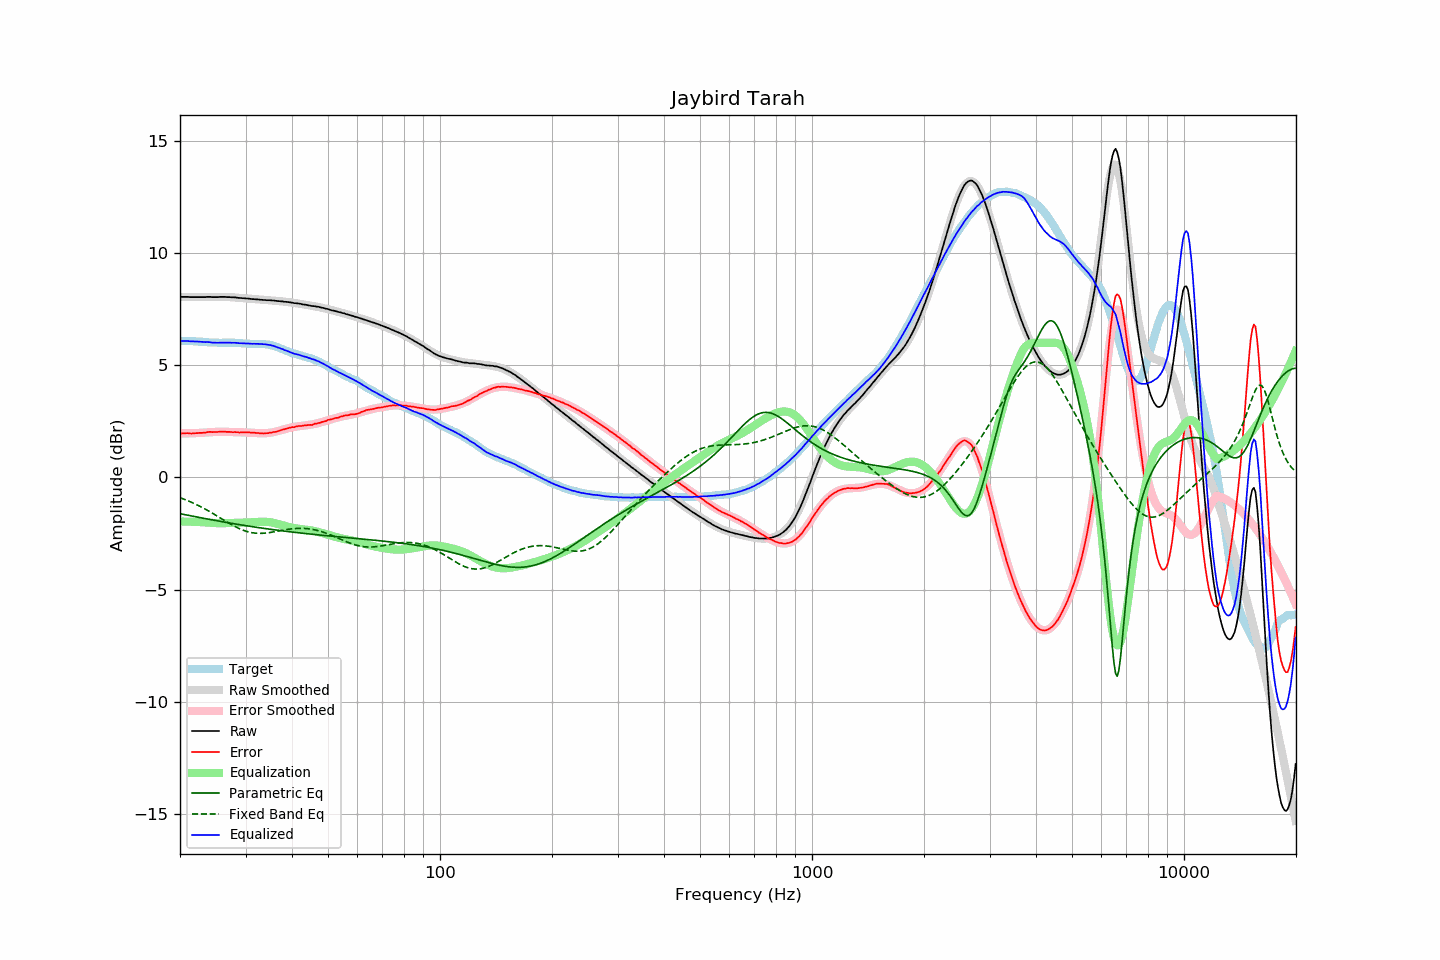

Data behind this chart, as committed beside it:
frequency, raw, error, smoothed, error_smoothed, equalization, parametric_eq, fixed_band_eq, equalized_raw, equalized_smoothed, target
20.00, 8.05, 1.96, 8.05, 1.96, -1.96, -1.61, -0.90, 6.09, 6.09, 6.09
20.20, 8.05, 1.96, 8.05, 1.96, -1.96, -1.63, -0.93, 6.09, 6.09, 6.09
20.40, 8.05, 1.96, 8.05, 1.96, -1.96, -1.64, -0.95, 6.09, 6.09, 6.09
20.61, 8.05, 1.97, 8.05, 1.96, -1.96, -1.66, -0.98, 6.09, 6.08, 6.09
20.81, 8.05, 1.98, 8.05, 1.97, -1.97, -1.67, -1.01, 6.08, 6.08, 6.08
21.02, 8.05, 1.98, 8.05, 1.97, -1.97, -1.68, -1.04, 6.08, 6.08, 6.07
21.23, 8.04, 1.97, 8.04, 1.97, -1.97, -1.70, -1.07, 6.07, 6.08, 6.07
21.44, 8.04, 1.96, 8.04, 1.97, -1.97, -1.71, -1.10, 6.07, 6.07, 6.08
21.66, 8.04, 1.97, 8.04, 1.97, -1.97, -1.73, -1.13, 6.07, 6.07, 6.07
21.87, 8.04, 1.97, 8.04, 1.98, -1.98, -1.74, -1.17, 6.06, 6.07, 6.07
22.09, 8.04, 1.98, 8.04, 1.98, -1.98, -1.75, -1.20, 6.06, 6.06, 6.06
22.31, 8.04, 1.98, 8.04, 1.98, -1.98, -1.77, -1.23, 6.06, 6.06, 6.06
22.54, 8.04, 1.99, 8.04, 1.99, -1.99, -1.78, -1.27, 6.05, 6.05, 6.05
22.76, 8.04, 1.99, 8.04, 1.99, -1.99, -1.80, -1.31, 6.05, 6.05, 6.05
22.99, 8.04, 1.99, 8.04, 2.00, -2.00, -1.81, -1.34, 6.04, 6.05, 6.05
23.22, 8.04, 2.00, 8.04, 2.00, -2.00, -1.82, -1.38, 6.04, 6.04, 6.04
23.45, 8.04, 2.00, 8.04, 2.01, -2.01, -1.84, -1.42, 6.03, 6.04, 6.04
23.69, 8.05, 2.02, 8.04, 2.01, -2.01, -1.85, -1.46, 6.04, 6.03, 6.03
23.92, 8.05, 2.03, 8.04, 2.02, -2.02, -1.86, -1.50, 6.03, 6.03, 6.02
24.16, 8.05, 2.03, 8.04, 2.02, -2.02, -1.88, -1.54, 6.03, 6.02, 6.02
24.40, 8.04, 2.02, 8.05, 2.03, -2.03, -1.89, -1.58, 6.01, 6.02, 6.02
24.65, 8.04, 2.02, 8.05, 2.03, -2.03, -1.90, -1.63, 6.01, 6.02, 6.02
24.89, 8.04, 2.03, 8.05, 2.03, -2.03, -1.92, -1.67, 6.01, 6.01, 6.02
25.14, 8.04, 2.03, 8.05, 2.04, -2.04, -1.93, -1.71, 6.00, 6.01, 6.01
25.39, 8.04, 2.04, 8.05, 2.04, -2.04, -1.94, -1.76, 6.00, 6.01, 6.00
25.65, 8.05, 2.05, 8.05, 2.04, -2.04, -1.95, -1.80, 6.01, 6.01, 6.00
25.91, 8.05, 2.05, 8.05, 2.04, -2.04, -1.97, -1.84, 6.01, 6.01, 6.00
26.16, 8.05, 2.04, 8.05, 2.04, -2.04, -1.98, -1.89, 6.01, 6.01, 6.01
26.43, 8.05, 2.04, 8.04, 2.04, -2.04, -1.99, -1.93, 6.02, 6.01, 6.01
26.69, 8.04, 2.03, 8.04, 2.03, -2.03, -2.01, -1.97, 6.01, 6.01, 6.01
26.96, 8.04, 2.03, 8.04, 2.03, -2.03, -2.02, -2.02, 6.01, 6.01, 6.01
27.23, 8.04, 2.03, 8.04, 2.03, -2.03, -2.03, -2.06, 6.01, 6.01, 6.01
27.50, 8.03, 2.02, 8.03, 2.03, -2.03, -2.04, -2.10, 6.00, 6.01, 6.01
27.77, 8.03, 2.02, 8.03, 2.03, -2.03, -2.05, -2.14, 6.01, 6.00, 6.01
28.05, 8.03, 2.03, 8.02, 2.02, -2.02, -2.07, -2.18, 6.01, 6.00, 6.00
28.33, 8.02, 2.02, 8.02, 2.02, -2.02, -2.08, -2.21, 6.00, 6.00, 6.00
28.62, 8.01, 2.02, 8.01, 2.02, -2.02, -2.09, -2.25, 5.99, 6.00, 5.99
28.90, 8.00, 2.00, 8.01, 2.02, -2.02, -2.10, -2.28, 5.98, 5.99, 6.00
29.19, 8.00, 2.01, 8.00, 2.01, -2.01, -2.11, -2.31, 5.99, 5.99, 5.99
29.48, 7.99, 2.01, 7.99, 2.01, -2.01, -2.13, -2.34, 5.98, 5.98, 5.98
29.78, 7.99, 2.02, 7.99, 2.01, -2.01, -2.14, -2.37, 5.98, 5.98, 5.98
30.08, 7.98, 2.01, 7.98, 2.01, -2.01, -2.15, -2.39, 5.97, 5.97, 5.97
30.38, 7.98, 2.02, 7.97, 2.01, -2.01, -2.16, -2.41, 5.97, 5.97, 5.96
30.68, 7.97, 2.01, 7.97, 2.00, -2.00, -2.17, -2.43, 5.97, 5.97, 5.96
30.99, 7.96, 2.00, 7.96, 2.00, -2.00, -2.18, -2.45, 5.96, 5.96, 5.96
31.30, 7.95, 1.99, 7.95, 1.99, -1.99, -2.19, -2.46, 5.96, 5.96, 5.96
31.61, 7.95, 2.00, 7.95, 1.99, -1.99, -2.20, -2.47, 5.96, 5.96, 5.95
31.93, 7.94, 1.99, 7.94, 1.98, -1.98, -2.21, -2.48, 5.96, 5.96, 5.95
32.24, 7.94, 1.98, 7.94, 1.98, -1.98, -2.22, -2.49, 5.96, 5.96, 5.96
32.57, 7.93, 1.98, 7.93, 1.98, -1.98, -2.24, -2.49, 5.95, 5.95, 5.95
32.89, 7.92, 1.96, 7.93, 1.97, -1.97, -2.25, -2.49, 5.95, 5.95, 5.96
33.22, 7.92, 1.97, 7.92, 1.97, -1.97, -2.26, -2.49, 5.95, 5.95, 5.95
33.55, 7.91, 1.96, 7.92, 1.97, -1.97, -2.27, -2.48, 5.94, 5.94, 5.95
33.89, 7.91, 1.97, 7.91, 1.97, -1.97, -2.28, -2.48, 5.94, 5.94, 5.94
34.23, 7.90, 1.97, 7.91, 1.98, -1.98, -2.29, -2.47, 5.92, 5.93, 5.93
34.57, 7.90, 1.98, 7.90, 1.98, -1.98, -2.30, -2.46, 5.92, 5.92, 5.92
34.92, 7.90, 2.00, 7.90, 1.99, -1.99, -2.31, -2.45, 5.91, 5.90, 5.90
35.27, 7.89, 1.99, 7.89, 2.01, -2.01, -2.32, -2.44, 5.89, 5.88, 5.90
35.62, 7.89, 2.03, 7.88, 2.02, -2.02, -2.33, -2.43, 5.87, 5.87, 5.86
35.97, 7.88, 2.03, 7.88, 2.03, -2.03, -2.34, -2.42, 5.85, 5.84, 5.85
... 635 more rows
